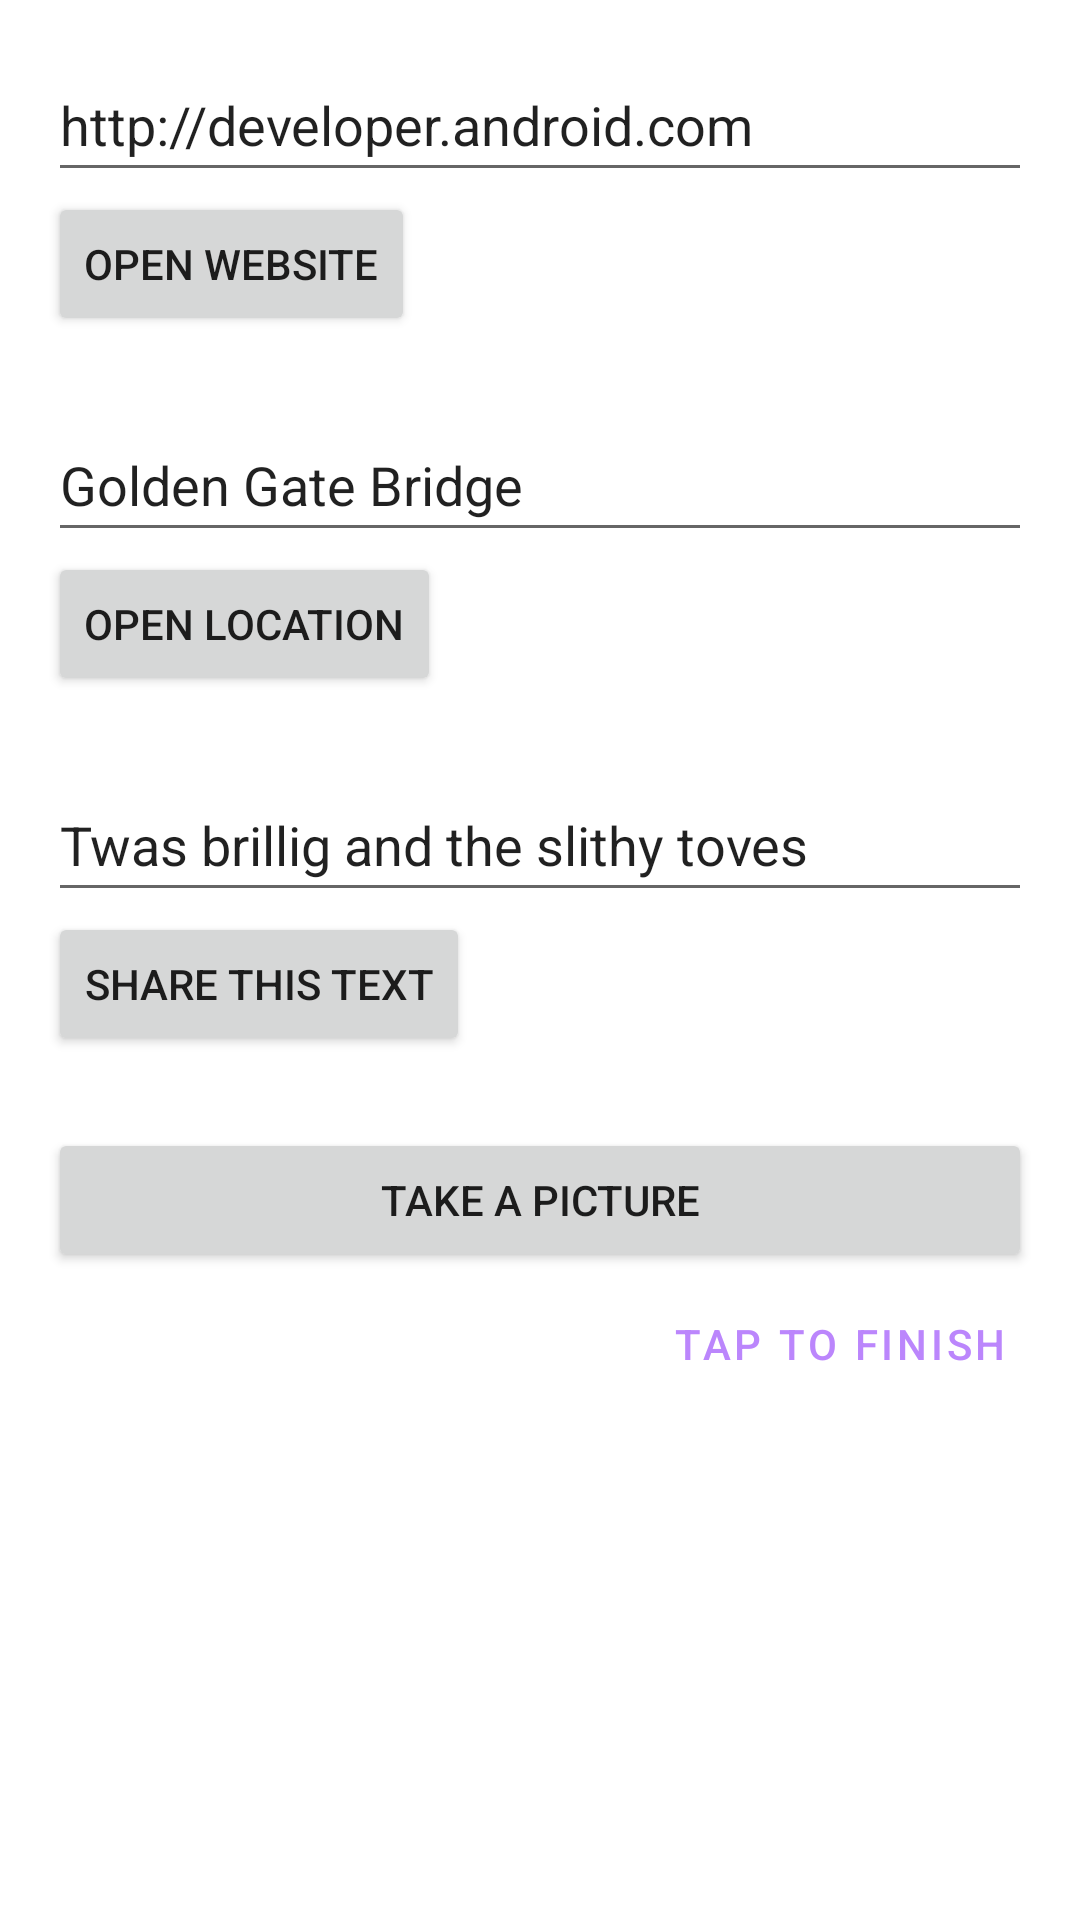

Reconstruct the res/layout file that produces this screen, plus the resources it refers to.
<!-- AndroidManifest.xml: application theme Theme.SecondTaskAston -->
<!-- res/layout/activity_eight_task.xml -->
<?xml version="1.0" encoding="utf-8"?>
<LinearLayout xmlns:android="http://schemas.android.com/apk/res/android"
    xmlns:app="http://schemas.android.com/apk/res-auto"
    xmlns:tools="http://schemas.android.com/tools"
    android:layout_width="match_parent"
    android:layout_height="match_parent"
    android:orientation="vertical"
    android:padding="16dp"
    tools:context=".EightTask">

    <EditText
        android:id="@+id/edWebsite"
        android:layout_width="match_parent"
        android:layout_height="wrap_content"
        android:minHeight="48dp"
        android:text="@string/edittext_uri" />

    <Button
        android:id="@+id/websiteButton"
        android:layout_width="wrap_content"
        android:layout_height="wrap_content"
        android:layout_marginBottom="24dp"
        android:text="@string/button_uri"
        />

    <EditText
        android:id="@+id/edLocation"
        android:layout_width="match_parent"
        android:layout_height="wrap_content"
        android:minHeight="48dp"
        android:text="@string/edittext_loc" />

    <Button
        android:id="@+id/locationButton"
        android:layout_width="wrap_content"
        android:layout_height="wrap_content"
        android:layout_marginBottom="24dp"
        android:text="@string/button_loc"
        />

    <EditText
        android:id="@+id/edShareText"
        android:layout_width="match_parent"
        android:layout_height="wrap_content"
        android:minHeight="48dp"
        android:text="@string/edittext_share" />

    <Button
        android:id="@+id/edShareButton"
        android:layout_width="wrap_content"
        android:layout_height="wrap_content"
        android:layout_marginBottom="24dp"
        android:text="@string/button_share"
        />

    <Button
        android:id="@+id/takePictureButton"
        android:layout_width="match_parent"
        android:layout_height="wrap_content"
        android:text="@string/take_a_picture_eight_task" />

    <Button
        android:id="@+id/finishActButton"
        style="@style/Widget.MaterialComponents.Button.TextButton"
        android:layout_width="wrap_content"
        android:layout_height="wrap_content"
        android:layout_gravity="bottom|end"
        android:gravity="center"
        android:text="@string/end_button" />
</LinearLayout>
<!-- resources referenced by this layout -->
<resources>
  <string name="button_loc">Open Location</string>
  <string name="button_share">Share This Text</string>
  <string name="button_uri">Open Website</string>
  <string name="edittext_loc">Golden Gate Bridge</string>
  <string name="edittext_share">Twas brillig and the slithy toves</string>
  <string name="edittext_uri">http://developer.android.com</string>
  <string name="end_button">Tap to finish</string>
  <string name="take_a_picture_eight_task">Take a picture</string>
  <style name="Theme.SecondTaskAston" parent="Theme.MaterialComponents.DayNight.DarkActionBar">
          
          <item name="colorPrimary">@color/pink</item>
          <item name="colorPrimaryVariant">@color/purple_700</item>
          <item name="colorOnPrimary">@color/white</item>
          
          <item name="colorSecondary">@color/teal_200</item>
          <item name="colorSecondaryVariant">@color/teal_700</item>
          <item name="colorOnSecondary">@color/black</item>
          
          <item name="android:statusBarColor">@color/dark_pink</item>
          
          <item name="windowActionBar">false</item>
          <item name="windowNoTitle">true</item>
      </style>
  <color name="pink">#FFBB86FC</color>
  <color name="purple_700">#FF3700B3</color>
  <color name="white">#FFFFFFFF</color>
  <color name="teal_200">#FF03DAC5</color>
  <color name="teal_700">#FF018786</color>
  <color name="black">#FF000000</color>
  <color name="dark_pink">#663D98</color>
</resources>
